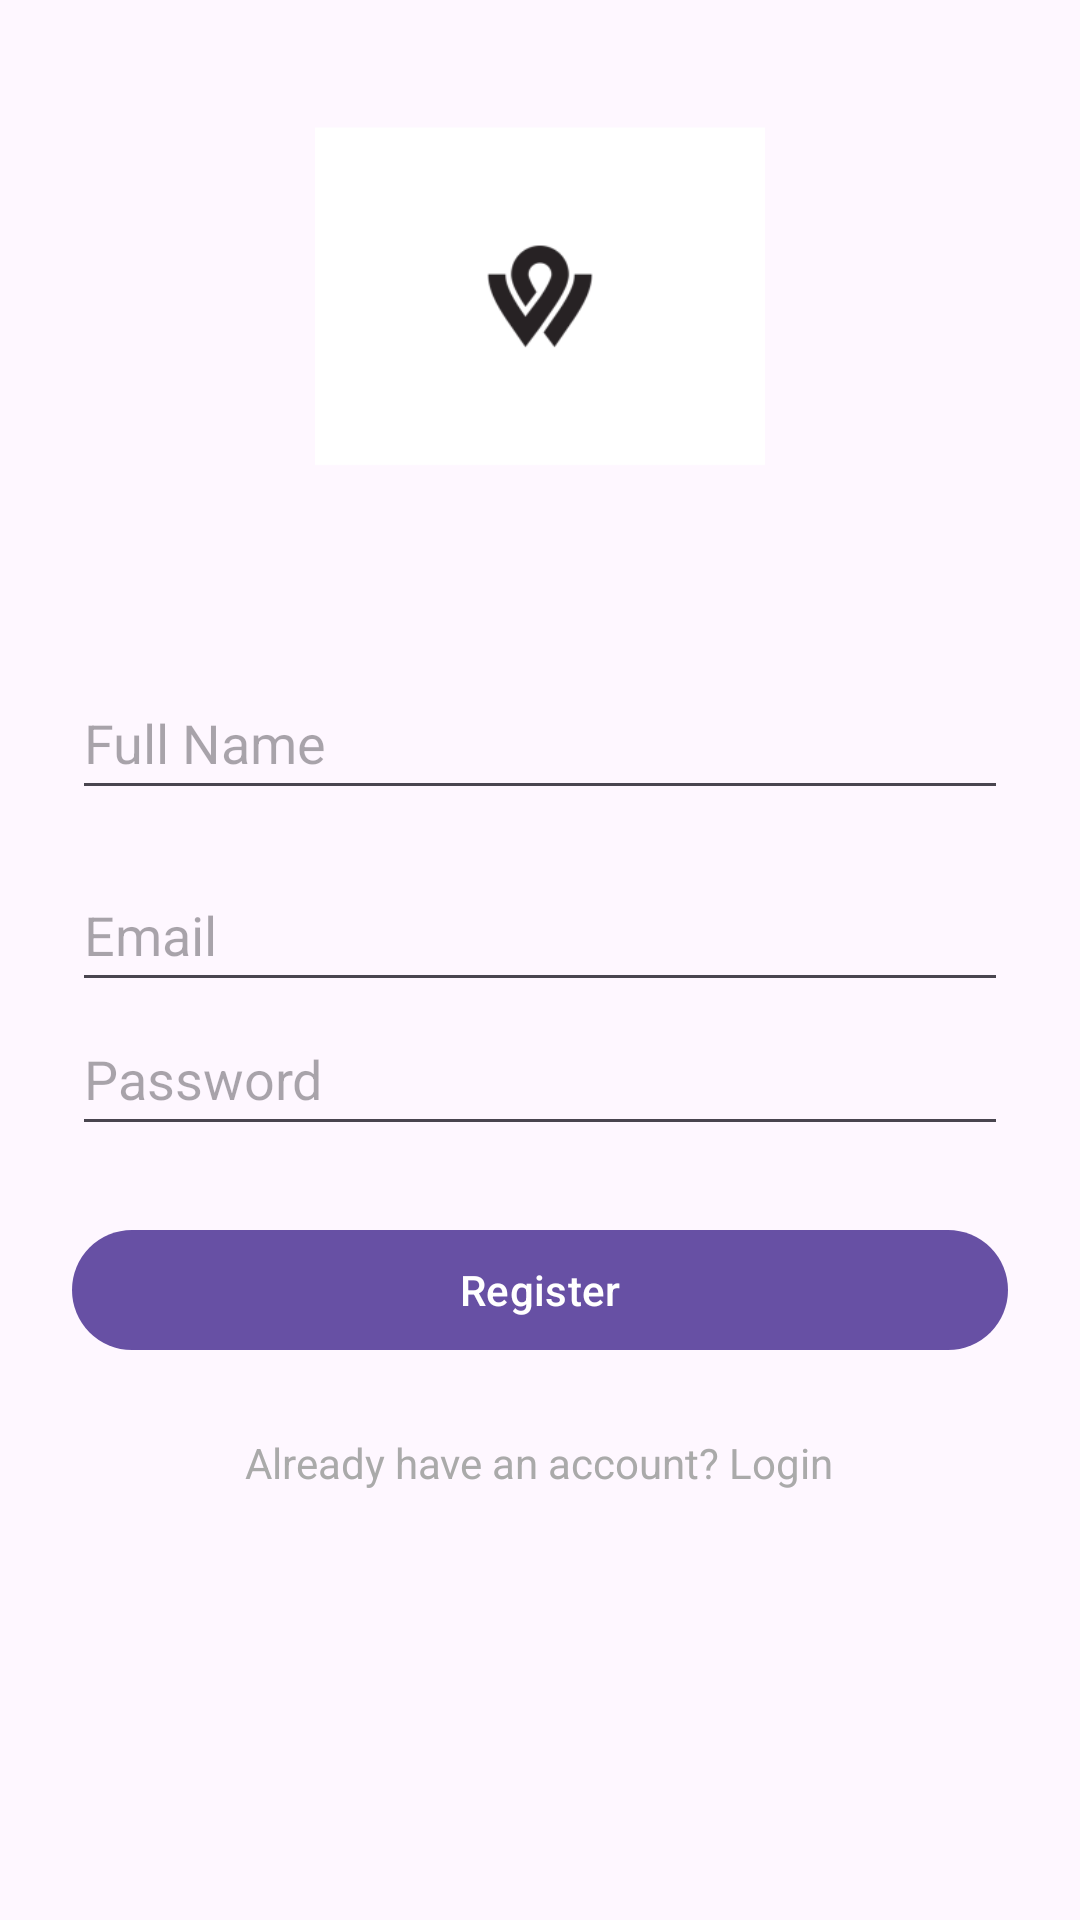

Reconstruct the res/layout file that produces this screen, plus the resources it refers to.
<!-- AndroidManifest.xml: application theme Theme.WayFinder -->
<!-- res/layout/activity_register.xml -->
<LinearLayout xmlns:android="http://schemas.android.com/apk/res/android"
    android:layout_width="match_parent"
    android:layout_height="match_parent"
    android:orientation="vertical"
    android:padding="24dp">

    <ImageView
        android:id="@+id/logoImageView"
        android:layout_width="150dp"
        android:layout_height="150dp"
        android:layout_gravity="center"
        android:src="@mipmap/ic_app_icon" />

    <EditText
        android:id="@+id/etFullName"
        android:layout_width="match_parent"
        android:layout_height="48dp"
        android:layout_marginTop="48dp"
        android:hint="Full Name"
        android:inputType="text" />

    <EditText
        android:id="@+id/etEmail"
        android:layout_width="match_parent"
        android:layout_height="48dp"
        android:layout_marginTop="16dp"
        android:hint="Email"
        android:inputType="textEmailAddress" />

    <EditText
        android:id="@+id/etPassword"
        android:layout_width="match_parent"
        android:layout_height="48dp"
        android:hint="Password"
        android:inputType="textPassword" />

    <Button
        android:id="@+id/btnRegister"
        android:layout_width="match_parent"
        android:layout_height="wrap_content"
        android:layout_marginTop="24dp"
        android:text="Register" />

    <TextView
        android:id="@+id/tvLogin"
        android:layout_width="wrap_content"
        android:layout_height="wrap_content"
        android:layout_gravity="center"
        android:layout_marginTop="24dp"
        android:text="Already have an account? Login"
        android:textColor="@android:color/darker_gray" />

</LinearLayout>
<!-- resources referenced by this layout -->
<resources>
  <!-- mipmap ic_app_icon: png bitmap (mipmap-hdpi, 1940 bytes) -->
  <style name="Theme.WayFinder" parent="Base.Theme.WayFinder" />
  <style name="Base.Theme.WayFinder" parent="Theme.Material3.DayNight.NoActionBar">
          
          
      </style>
</resources>
